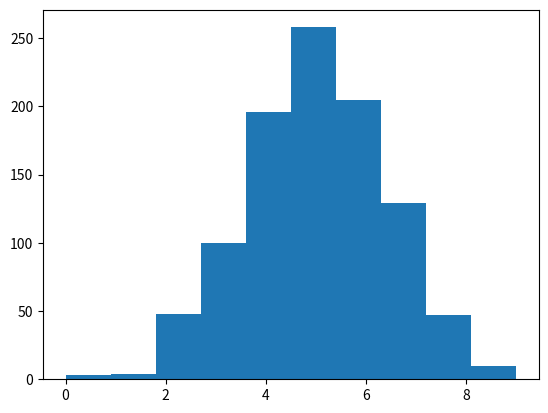

Reproduce this figure in Python.
import numpy as np
import matplotlib.pyplot as matplot

print("Distribuzione normale binomiale di numeri random -> binomial()")
print("(discreta->assegna una probabilità un intervallo di numeri casuali)")

#Distribuzione delle probabilità di successi di una sequenza binarie indipendenti 
    #es esito positivo o negativo e non entrambi
#Vengono fatti un numero infinito di prove con probabilità di successo pari a 50%
    
#esempio lancio di una moneta lanciata 10 volte con probabilità per lato 50%
n, p = 10, .5  #n->prove, #p->probabilità

#risultato del lancio di una moneta per 10 volte, testato su 1000 ripetizioni
s = np.random.binomial(n, p, 1000)
# n-> numero di prove
# p -> probabilità della distribuzione
# size -> numero di ripetizioni da effettuare

print(sum(s)/10000)
#sum(s) -> somma di tutti i lanci effettuati
# 10000-> numero di lanci totali -> 1000x10

#crea l'istogramma di tutto s
matplot.hist(s)
matplot.show()

